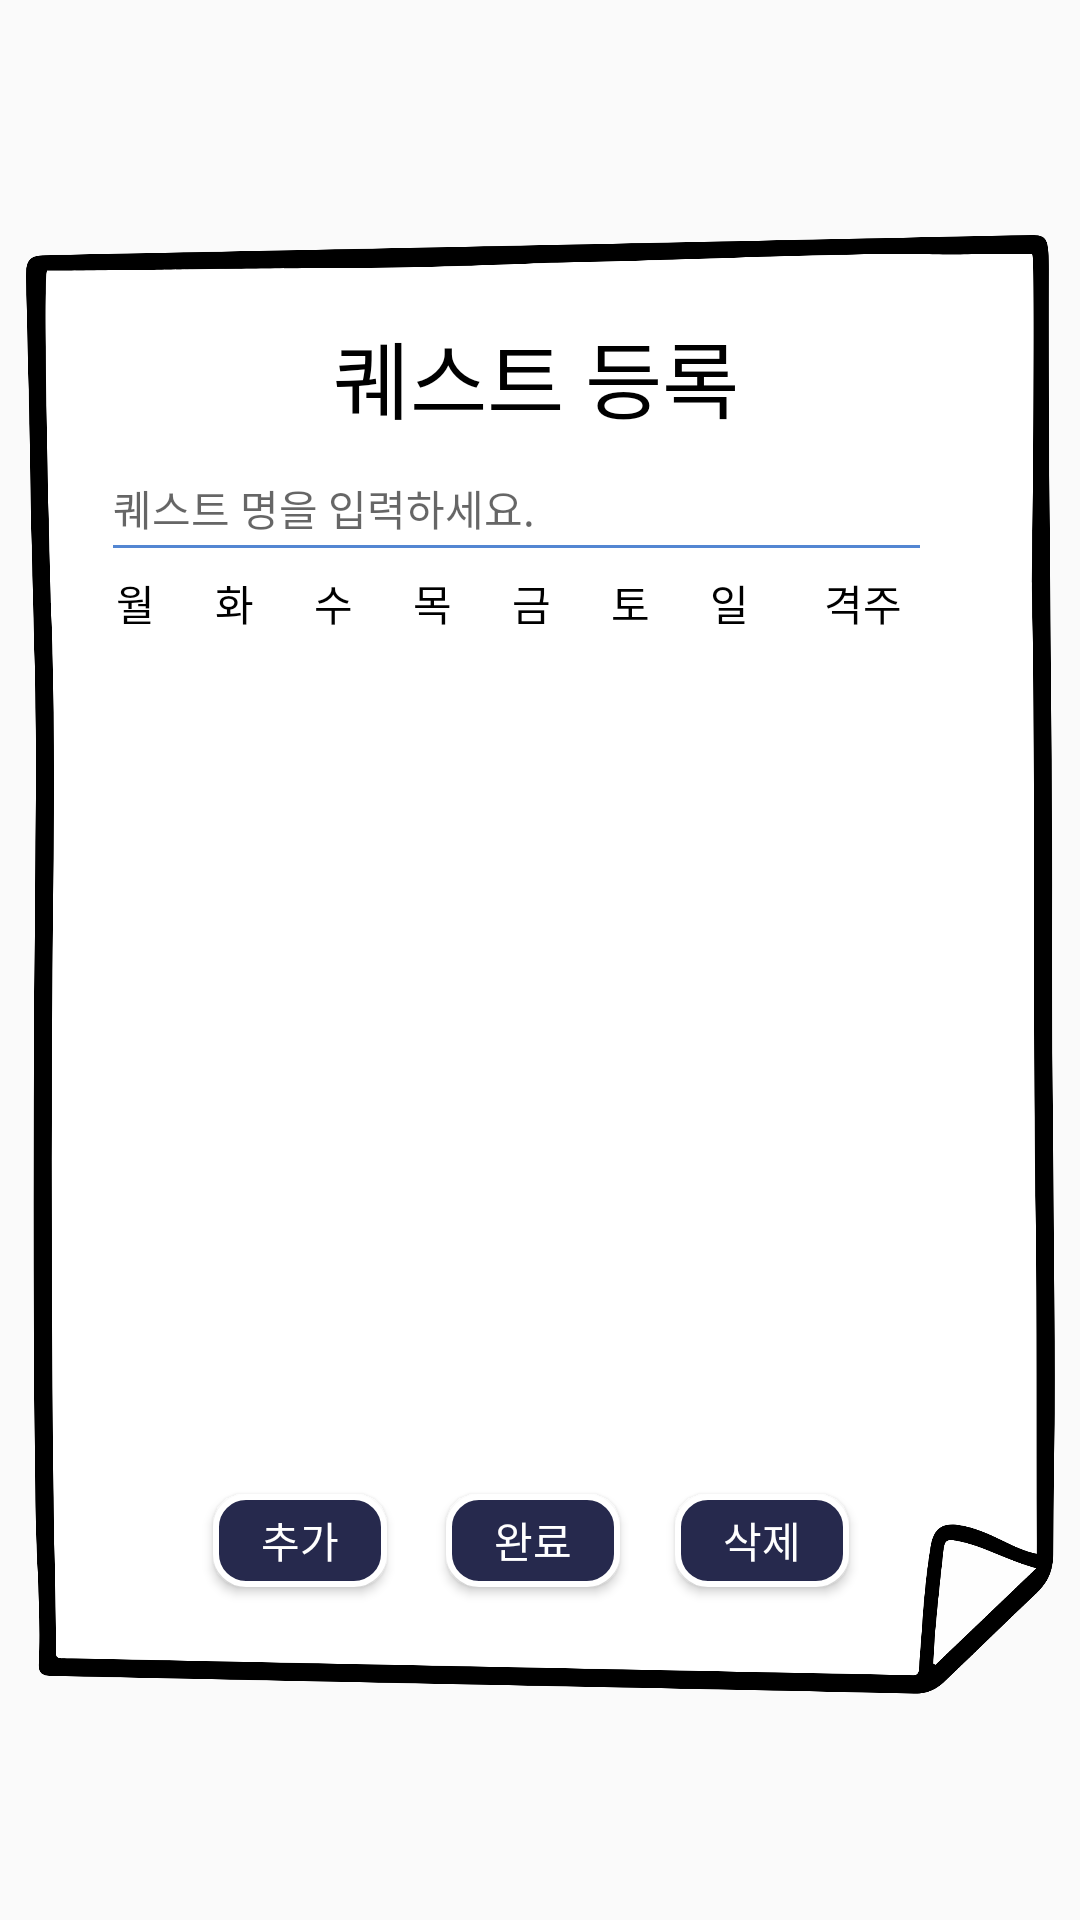

The Android layout XML behind this screen, and the referenced resources:
<!-- AndroidManifest.xml: application theme AppTheme -->
<!-- res/layout/activity_register_quest.xml -->
<?xml version="1.0" encoding="utf-8"?>
<androidx.constraintlayout.widget.ConstraintLayout xmlns:android="http://schemas.android.com/apk/res/android"
    xmlns:app="http://schemas.android.com/apk/res-auto"
    xmlns:tools="http://schemas.android.com/tools"
    android:id="@+id/constraintLayout"
    android:layout_width="match_parent"
    android:layout_height="match_parent"
    android:background="@drawable/main_background"
    tools:context=".register_quest">


    <ImageView
        android:id="@+id/imageView"
        android:layout_width="343dp"
        android:layout_height="617dp"
        app:layout_constraintBottom_toBottomOf="parent"
        app:layout_constraintEnd_toEndOf="parent"
        app:layout_constraintStart_toStartOf="parent"
        app:layout_constraintTop_toTopOf="parent"
        app:layout_constraintVertical_bias="0.57"
        app:srcCompat="@drawable/white_rec" />


    <TextView
        android:id="@+id/registerTxt"
        android:layout_width="wrap_content"
        android:layout_height="wrap_content"
        android:layout_marginTop="92dp"
        android:fontFamily="@font/cafe24"
        android:text="퀘스트 등록"
        android:textColor="@color/black"
        android:textSize="28sp"
        app:layout_constraintBottom_toTopOf="@+id/linearLayout3"
        app:layout_constraintEnd_toEndOf="@+id/linearLayout3"
        app:layout_constraintStart_toStartOf="@+id/imageView"
        app:layout_constraintTop_toTopOf="@+id/imageView"
        app:layout_constraintVertical_bias="0.0" />


    <LinearLayout
        android:id="@+id/linearLayout3"
        android:layout_width="315dp"
        android:layout_height="74dp"
        android:orientation="vertical"
        app:layout_constraintBottom_toBottomOf="@+id/imageView"
        app:layout_constraintEnd_toEndOf="parent"
        app:layout_constraintHorizontal_bias="0.75"
        app:layout_constraintStart_toStartOf="parent"
        app:layout_constraintTop_toTopOf="@+id/imageView"
        app:layout_constraintVertical_bias="0.244">

        <EditText
            android:id="@+id/editText"
            android:layout_width="277dp"
            android:layout_height="wrap_content"
            android:layout_weight="9"
            android:ems="20"
            android:fontFamily="@font/dream4"
            android:hint="퀘스트 명을 입력하세요."
            android:textColor="@color/black"
            android:textSize="14sp"
            android:backgroundTint = "@color/skyblue"
            android:textSelectHandle = "@color/skyblue"
            android:textColorHighlight="@color/skyblue"
            android:textCursorDrawable ="@color/skyblue"
            />

        <LinearLayout
            android:layout_width="wrap_content"
            android:layout_height="wrap_content"
            android:layout_weight="9"
            android:orientation="horizontal">


            <TextView
                android:id="@+id/textView1"
                android:layout_width="wrap_content"
                android:layout_height="wrap_content"
                android:fontFamily="@font/dream4"
                android:paddingStart="5dp"
                android:paddingLeft="5dp"
                android:paddingEnd="10dp"
                android:paddingRight="10dp"
                android:text="월"
                android:textColor="@color/black" />

            <TextView
                android:id="@+id/textView2"
                android:layout_width="wrap_content"
                android:layout_height="wrap_content"
                android:fontFamily="@font/dream4"
                android:paddingStart="10dp"
                android:paddingEnd="10dp"
                android:text="화"
                android:textColor="@color/black" />

            <TextView
                android:id="@+id/textView3"
                android:layout_width="wrap_content"
                android:layout_height="wrap_content"
                android:fontFamily="@font/dream4"
                android:paddingStart="10dp"
                android:paddingEnd="10dp"
                android:text="수"
                android:textColor="@color/black" />

            <TextView
                android:id="@+id/textView4"
                android:layout_width="wrap_content"
                android:layout_height="wrap_content"
                android:fontFamily="@font/dream4"
                android:paddingStart="10dp"
                android:paddingEnd="10dp"
                android:text="목"
                android:textColor="@color/black" />

            <TextView
                android:id="@+id/textView5"
                android:layout_width="wrap_content"
                android:layout_height="wrap_content"
                android:fontFamily="@font/dream4"
                android:paddingStart="10dp"
                android:paddingEnd="10dp"
                android:text="금"
                android:textColor="@color/black" />

            <TextView
                android:id="@+id/textView6"
                android:layout_width="wrap_content"
                android:layout_height="wrap_content"
                android:fontFamily="@font/dream4"
                android:paddingStart="10dp"
                android:paddingEnd="10dp"
                android:text="토"
                android:textColor="@color/black" />

            <TextView
                android:id="@+id/textView7"
                android:layout_width="wrap_content"
                android:layout_height="wrap_content"
                android:fontFamily="@font/dream4"
                android:paddingStart="10dp"
                android:paddingEnd="10dp"
                android:text="일"
                android:textColor="@color/black" />

            <TextView
                android:id="@+id/textView8"
                android:layout_width="wrap_content"
                android:layout_height="wrap_content"
                android:fontFamily="@font/dream4"
                android:paddingStart="15dp"
                android:paddingLeft="15dp"
                android:paddingEnd="10dp"
                android:paddingRight="10dp"
                android:text="격주"
                android:textColor="@color/black" />
        </LinearLayout>
    </LinearLayout>

    <ListView
        android:id="@+id/listview1"
        android:layout_width="324dp"
        android:layout_height="224dp"
        android:choiceMode="singleChoice"
        app:layout_constraintBottom_toBottomOf="parent"
        app:layout_constraintEnd_toEndOf="parent"
        app:layout_constraintHorizontal_bias="0.494"
        app:layout_constraintStart_toStartOf="parent"
        app:layout_constraintTop_toTopOf="parent"
        app:layout_constraintVertical_bias="0.554"
        android:dividerHeight="0px"
        android:divider="@color/white"/>

    <Button
        android:id="@+id/delete"
        android:layout_width="58dp"
        android:layout_height="31dp"
        android:layout_marginTop="12dp"
        android:background="@drawable/button"
        android:fontFamily="@font/dream3"
        android:text="삭제"
        android:textColor="@color/white"
        app:layout_constraintBottom_toBottomOf="@+id/imageView"
        app:layout_constraintEnd_toEndOf="parent"
        app:layout_constraintHorizontal_bias="0.745"
        app:layout_constraintStart_toStartOf="parent"
        app:layout_constraintTop_toBottomOf="@+id/listview1"
        app:layout_constraintVertical_bias="0.238" />

    <Button
        android:id="@+id/add"
        android:layout_width="58dp"
        android:layout_height="31dp"
        android:background="@drawable/button"
        android:fontFamily="@font/dream3"
        android:text="추가"
        android:textColor="@color/white"
        app:layout_constraintBottom_toBottomOf="@+id/imageView"
        app:layout_constraintEnd_toStartOf="@+id/delete"
        app:layout_constraintHorizontal_bias="0.425"
        app:layout_constraintStart_toStartOf="parent"
        app:layout_constraintTop_toBottomOf="@+id/listview1"
        app:layout_constraintVertical_bias="0.301" />

    <Button
        android:id="@+id/button3"
        android:layout_width="58dp"
        android:layout_height="31dp"
        android:background="@drawable/button"
        android:fontFamily="@font/dream3"
        android:text="완료"
        android:textColor="@color/white"
        app:layout_constraintBottom_toBottomOf="@+id/imageView"
        app:layout_constraintEnd_toStartOf="@+id/delete"
        app:layout_constraintHorizontal_bias="0.516"
        app:layout_constraintStart_toEndOf="@+id/add"
        app:layout_constraintTop_toBottomOf="@+id/listview1"
        app:layout_constraintVertical_bias="0.301" />


</androidx.constraintlayout.widget.ConstraintLayout>
<!-- resources referenced by this layout -->
<resources>
  <color name="black">#000000</color>
  <color name="skyblue">#5386D2</color>
  <color name="white">#FFFFFF</color>
  <!-- drawable button (drawable) -->
  <?xml version="1.0" encoding="utf-8"?>
  <selector xmlns:android="http://schemas.android.com/apk/res/android">
      <item android:state_pressed="true">
          <shape android:shape="rectangle">
              <corners android:radius="10sp"/>
              <solid android:color="@color/skyblue"/>
              <stroke
                  android:width="2dp"
                  android:color="@color/white" />
          </shape>
      </item>
  
      <item android:state_pressed="false">
          <shape android:shape="rectangle">
              <corners android:radius="10sp"/>
              <solid android:color="@color/navy"/>
              <stroke
                  android:width="2dp"
                  android:color="@color/white" />
          </shape>
      </item>
  </selector>
  <!-- drawable white_rec: png bitmap (drawable-xxxhdpi, 327699 bytes) -->
  <style name="AppTheme" parent="Theme.AppCompat.Light.DarkActionBar">
          
          <item name="colorPrimary">@color/colorPrimary</item>
          <item name="colorPrimaryDark">@color/colorPrimaryDark</item>
          <item name="colorAccent">@color/colorAccent</item>
          <item name="windowActionBar">false</item>
          <item name="windowNoTitle">true</item>
  
      </style>
  <color name="navy">#26294d</color>
  <color name="colorPrimary">#6200EE</color>
  <color name="colorPrimaryDark">#3700B3</color>
  <color name="colorAccent">#03DAC5</color>
</resources>
